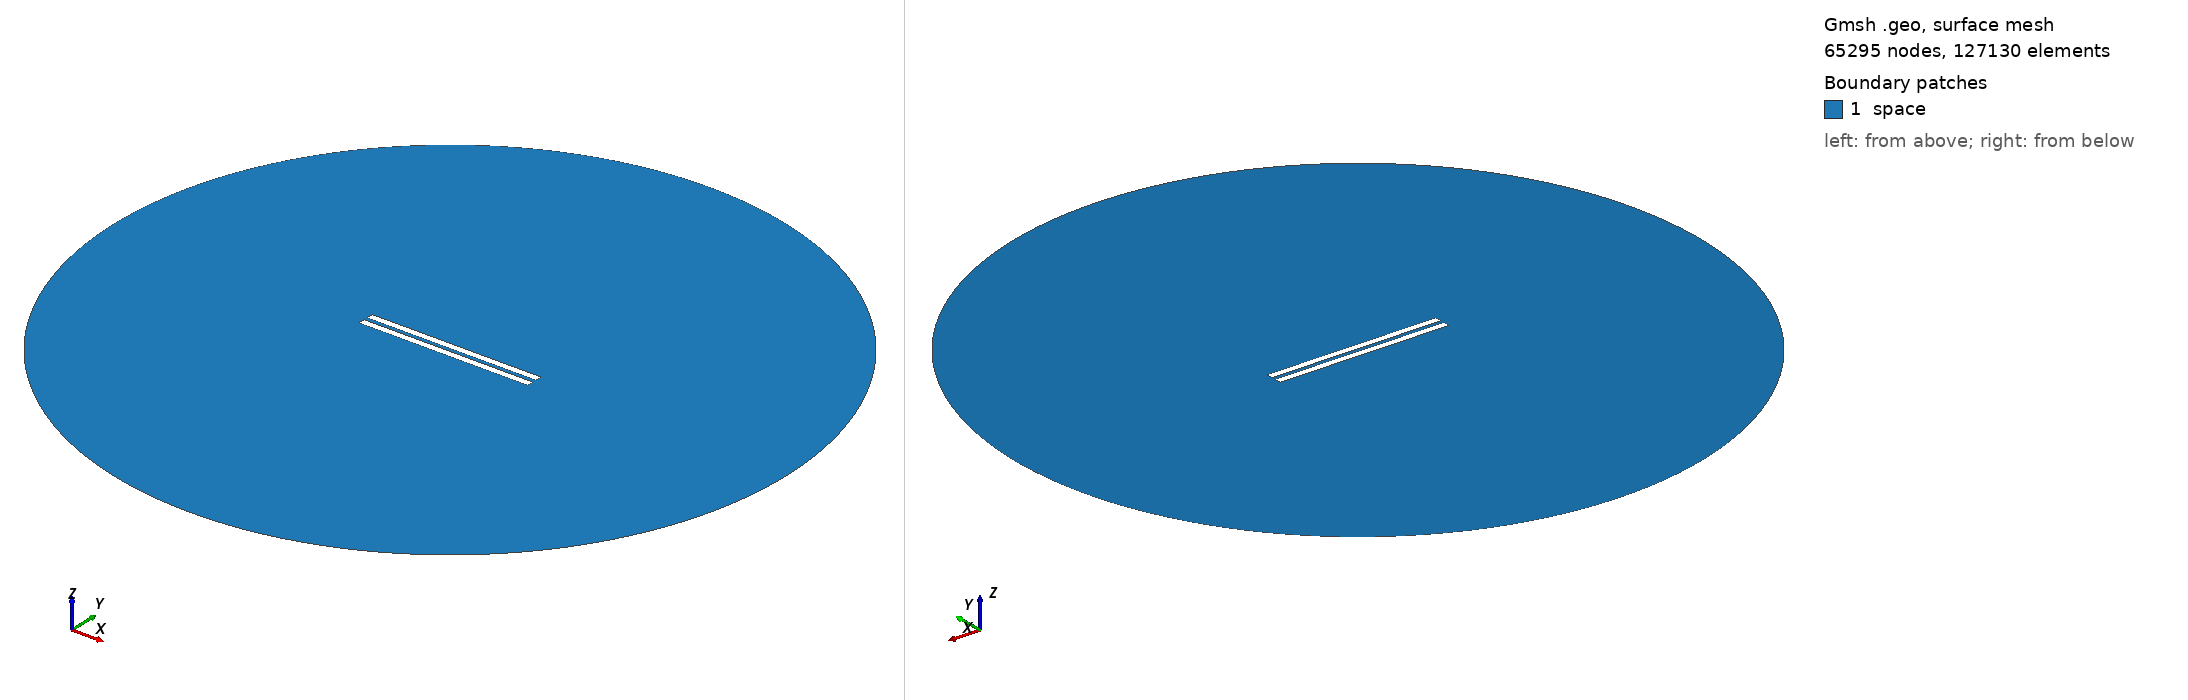

Gmsh geometry script, surface-meshed: 65295 nodes, 127130 surface elements. Boundary patches (legend numbers): 1 space. Left view from above one corner, right view from below the opposite corner. Legend entries are the model's physical surfaces. The drawing asked Gmsh for element sizes between 1% and 20% of the model's largest extent; the script's own settings can give other sizes.

=== geometry_distance_2.2777777777777777.geo (drawn) ===
// Set the geometry kernel
SetFactory("OpenCASCADE");

//---------------------------------------
// Rectangles
//---------------------------------------

// Rectangle 1 (top)
Point(1) = {-50,1.1388888888888888, 0, 1.0};
Point(2) = { 50,1.1388888888888888, 0, 1.0};
Point(3) = { 50,5.138888888888889, 0, 1.0};
Point(4) = {-50,5.138888888888889, 0, 1.0};

Line(1) = {1, 2};
Line(2) = {2, 3};
Line(3) = {3, 4};
Line(4) = {4, 1};

Line Loop(1) = {1, 2, 3, 4};
Plane Surface(1) = {1};

Rotate { {0, 0, 1}, {-50, 1.1388888888888888, 0}, 0 } {
  Surface{1};
}

// Rectangle 2 (bottom)
Point(5) = {-50,-1.1388888888888888, 0, 1.0};
Point(6) = { 50,-1.1388888888888888, 0, 1.0};
Point(7) = { 50,-5.138888888888889, 0, 1.0};
Point(8) = {-50,-5.138888888888889, 0, 1.0};

Line(5) = {5, 6};
Line(6) = {6, 7};
Line(7) = {7, 8};
Line(8) = {8, 5};

Line Loop(2) = {5, 6, 7, 8};
Plane Surface(2) = {2}; 


//---------------------------------------
// Circle
//---------------------------------------

// Define points
Point(9) = {0, 0, 0};        // Center
Point(10) = {200, 0, 0};     // Start point
Point(11) = {0, 200, 0};     // 90 degrees
Point(12) = {-200, 0, 0};    // 180 degrees
Point(13) = {0, -200, 0};    // 270 degrees

// Define circle arcs (each needs start, center, end)
Circle(9) = {10, 9, 11};
Circle(10) = {11, 9, 12};
Circle(11) = {12, 9, 13};
Circle(12) = {13, 9, 10};

// Define curve loop and surface if needed
Curve Loop(3) = {9, 10, 11, 12};
Surface(3) = {3};

//---------------------------------------
// Define Physical Groups
//---------------------------------------                

//--- Physical Curves
// Physical groups for boundaries
Physical Line("force_segment", 10) = {1};
Physical Line("upper_plate", 11) = {2, 3, 4};
Physical Line("lower_plate", 12) = {5, 6, 7, 8};
Physical Line("boundary", 20) = {9, 10, 11, 12};

// Subtract Rectangles from Circle
BooleanDifference{ Surface{3}; Delete; }{ Surface{1}; Surface{2}; Delete; }
//--- Physical Surfaces
Physical Surface("space", 30) = {3};


//---------------------------------------
// Fine mesh near the plates
//--------------------------------------- 

// Define a distance field for mesh refinement
Field[1] = Distance;
Field[1].CurvesList = {1, 2, 3, 4, 5, 6, 7, 8};  // Rectangle curves
Field[1].NumPointsPerCurve = 200;

// Define threshold field to control mesh size based on distance to attractor
Field[2] = Threshold;
Field[2].IField = 1;
Field[2].LcMin = 0.1; // Minimum element size near the attractor
Field[2].LcMax = 10;  // Maximum element size away from the attractor
Field[2].DistMin = 0.01;
Field[2].DistMax = 40;

Background Field = 2;

//---------------------------------------
// 6. Generate the Mesh
//---------------------------------------
Mesh 2;  // 2D mesh generation
